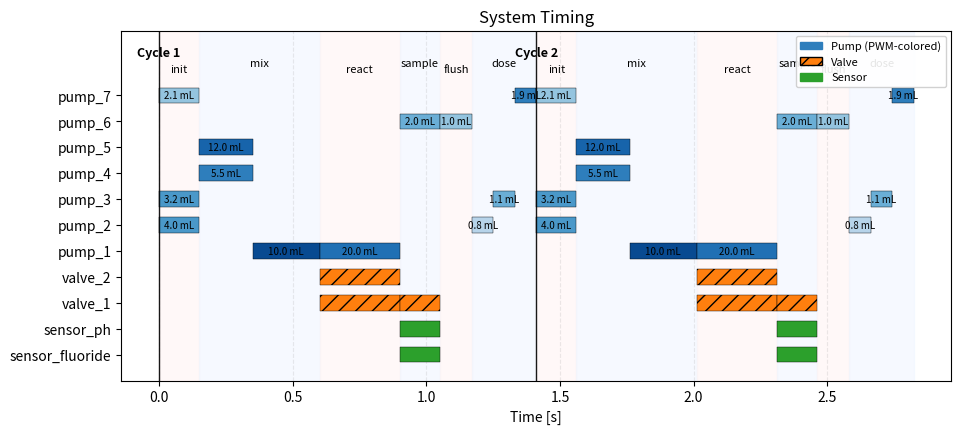

Write the Python code that produced this figure.
import time
import matplotlib.pyplot as plt


# ================================================================
# Timeline Logger
# ================================================================
class TimelineLogger:
    def __init__(self):
        self.t0 = time.monotonic()
        # (t_rel, channel, value, volume_ml)
        self.events = []

        # High-level events (functions)
        self._event_active = {}    # name -> start_time
        self.event_intervals = []  # (name, t_start, t_end)

        # Cycle markers
        self.cycle_marks = []      # (t_rel, label_str)

    # --------- logging pumps/valves/sensors ----------
    def log(self, channel: str, value: float, volume_ml: float = None):
        """
        Pumps:
            value      = PWM in [0,100]
            volume_ml  = volume pushed during this instant (optional)

        Valves/sensors:
            value      = 0/1
            volume_ml  ignored
        """
        t_rel = time.monotonic() - self.t0
        self.events.append((t_rel, channel, float(value), volume_ml))

    # --------- high-level function events ----------
    def start_event(self, name: str):
        t_rel = time.monotonic() - self.t0
        self._event_active[name] = t_rel

    def end_event(self, name: str):
        t_rel = time.monotonic() - self.t0
        t0 = self._event_active.pop(name, None)
        if t0 is not None:
            self.event_intervals.append((name, t0, t_rel))

    # --------- cycle division ----------
    def mark_cycle(self, cycle_idx: int | str):
        """
        Mark the start of a new cycle for plotting.
        Example: mark_cycle(1), mark_cycle(2), ...
        """
        t_rel = time.monotonic() - self.t0
        self.cycle_marks.append((t_rel, str(cycle_idx)))

    # --------- convert logs to intervals ----------
    def to_component_intervals(self):
        """
        Returns:
            dict[channel] = list[
                    (start, duration, value, volume_ml)
            ]
        """
        intervals = {}
        grouped = {}

        # Sort by time
        for t, ch, v, vol in sorted(self.events, key=lambda e: e[0]):
            grouped.setdefault(ch, []).append((t, v, vol))

        for ch, seq in grouped.items():
            intervals[ch] = []
            active_val = 0.0
            active_vol = None
            start_t = None

            for t, v, vol in seq:
                if active_val == 0.0 and v != 0.0:
                    # OFF -> ON
                    active_val = v
                    active_vol = vol
                    start_t = t

                elif active_val != 0.0 and v != active_val:
                    # value changed
                    intervals[ch].append((start_t, t - start_t, active_val, active_vol))
                    if v == 0.0:
                        active_val = 0.0
                        active_vol = None
                        start_t = None
                    else:
                        active_val = v
                        active_vol = vol
                        start_t = t

            # still active at end
            if active_val != 0.0 and start_t is not None:
                last_t = seq[-1][0]
                intervals[ch].append((start_t, last_t - start_t, active_val, active_vol))

        return intervals


# ================================================================
# Plot timeline
# ================================================================
def plot_timeline(logger: TimelineLogger, title="System Timing",
                  filename=None, show=True):
    comp_intervals = logger.to_component_intervals()
    channels = list(comp_intervals.keys())

    # --- nice ordering: sensors, valves, pumps ---
    preferred_order = [
        "sensor_fluoride", "sensor_ph",
        "valve_1", "valve_2",
        "pump_1", "pump_2", "pump_3",
        "pump_4", "pump_5", "pump_6", "pump_7",
    ]
    ordered_channels = [ch for ch in preferred_order if ch in channels]

    fig, ax = plt.subplots(figsize=(10, 5))
    fig.subplots_adjust(top=0.82, left=0.15, right=0.98, bottom=0.12)

    ymax = len(ordered_channels) - 0.5
    height = 0.6

    # ---------- shaded function/event bands ----------
    if logger.event_intervals:
        colors = ["#fff3f3", "#eef5ff"]
        short_name = {
            "init_reservoirs": "init",
            "create_mixture": "mix",
            "reactor_circulation": "react",
            "sensor_sample": "sample",
            "sensor_flush": "flush",
            "catalyst_dose": "dose",
        }
        for i, (name, t0, t1) in enumerate(logger.event_intervals):
            ax.axvspan(t0, t1,
                       color=colors[i % len(colors)], alpha=0.5, zorder=0)
            label_y = ymax + 0.3 + 0.25 * (i % 2)
            xmid = 0.5 * (t0 + t1)
            ax.text(xmid, label_y, short_name.get(name, name),
                    ha="center", va="bottom", fontsize=8)

    # ---------- cycle division lines ----------
    for t, label in logger.cycle_marks:
        ax.axvline(t, color="black", linestyle="-", linewidth=1.0,
                   alpha=0.9, zorder=3)
        ax.text(t, ymax + 0.9, f"Cycle {label}",
                ha="center", va="bottom", fontsize=9, fontweight="bold")

    # ---------- helper: style by component type ----------
    def style_for_channel(ch: str):
        if ch.startswith("pump_"):
            # color by PWM (blue colormap)
            def color_for_val(v):
                norm = max(0.0, min(v, 100.0)) / 100.0
                return plt.cm.Blues(norm if norm > 0 else 0.2)
            return {"color_func": color_for_val,
                    "hatch": None,
                    "edgecolor": "black"}
        elif ch.startswith("valve_"):
            # valves: orange + hatch
            def color_for_val(_v):
                return "tab:orange"
            return {"color_func": color_for_val,
                    "hatch": "//",
                    "edgecolor": "black"}
        elif ch.startswith("sensor_"):
            # sensors: green, no hatch
            def color_for_val(_v):
                return "tab:green"
            return {"color_func": color_for_val,
                    "hatch": None,
                    "edgecolor": "black"}
        else:
            # fallback
            def color_for_val(_v):
                return "tab:gray"
            return {"color_func": color_for_val,
                    "hatch": None,
                    "edgecolor": "black"}

    # ---------- component bars ----------
    yticks = []
    ylabels = []

    for i, ch in enumerate(ordered_channels):
        yticks.append(i)
        ylabels.append(ch)

        style = style_for_channel(ch)
        for start, dur, val, vol in comp_intervals.get(ch, []):
            color = style["color_func"](val)

            ax.broken_barh(
                [(start, dur)],
                (i - height/2, height),
                facecolors=color,
                edgecolors=style["edgecolor"],
                linewidth=0.3,
                hatch=style["hatch"],
                zorder=2,
            )

            # volume text only for pumps, and only if interval is not tiny
            if ch.startswith("pump_") and vol is not None and dur > 0.03:
                xmid = start + dur / 2
                ax.text(
                    xmid, i,
                    f"{vol:.1f} mL",
                    ha="center", va="center",
                    fontsize=7, color="black",
                )

    ax.set_yticks(yticks)
    ax.set_yticklabels(ylabels)
    ax.set_xlabel("Time [s]")
    ax.set_title(title)
    ax.grid(True, axis="x", linestyle="--", alpha=0.25)
    ax.set_ylim(-1, len(ordered_channels) + 1.5)

    # ---------- simple legend ----------
    import matplotlib.patches as mpatches
    pump_patch = mpatches.Patch(color=plt.cm.Blues(0.7), label="Pump (PWM-colored)")
    valve_patch = mpatches.Patch(facecolor="tab:orange", hatch="//",
                                 edgecolor="black", label="Valve")
    sensor_patch = mpatches.Patch(color="tab:green", label="Sensor")
    ax.legend(handles=[pump_patch, valve_patch, sensor_patch],
              loc="upper right", fontsize=8, framealpha=0.9)

    if filename:
        plt.savefig(filename, dpi=300, bbox_inches="tight")
    if show:
        plt.show()
    plt.close()




# ================================================================
# Fake cycle test
# ================================================================
def simulate_fake_cycle(logger: TimelineLogger):
    def wait(t): time.sleep(t)

    # ----- Init reservoirs -----
    logger.start_event("init_reservoirs")
    logger.log("pump_2", 60, volume_ml=4.0)
    logger.log("pump_3", 60, volume_ml=3.2)
    logger.log("pump_7", 40, volume_ml=2.1)
    wait(0.15)
    logger.log("pump_2", 0)
    logger.log("pump_3", 0)
    logger.log("pump_7", 0)
    logger.end_event("init_reservoirs")

    # ----- Create mixture -----
    logger.start_event("create_mixture")
    logger.log("pump_4", 70, volume_ml=5.5)
    logger.log("pump_5", 80, volume_ml=12.0)
    wait(0.2)
    logger.log("pump_4", 0)
    logger.log("pump_5", 0)

    logger.log("pump_1", 90, volume_ml=10.0)
    wait(0.25)
    logger.log("pump_1", 0)
    logger.end_event("create_mixture")

    # ----- Reactor circulation -----
    logger.start_event("reactor_circulation")
    logger.log("pump_1", 75, volume_ml=20.0)
    logger.log("valve_1", 1)
    logger.log("valve_2", 1)
    wait(0.3)
    logger.log("pump_1", 0)
    logger.log("valve_1", 0)
    logger.log("valve_2", 0)
    logger.end_event("reactor_circulation")

    # ----- Sensor sample -----
    logger.start_event("sensor_sample")
    logger.log("pump_6", 50, volume_ml=2.0)
    logger.log("valve_1", 1)
    logger.log("sensor_fluoride", 1)
    logger.log("sensor_ph", 1)
    wait(0.15)
    logger.log("sensor_fluoride", 0)
    logger.log("sensor_ph", 0)
    logger.log("pump_6", 0)
    logger.log("valve_1", 0)
    logger.end_event("sensor_sample")

    # ----- Sensor flush -----
    logger.start_event("sensor_flush")
    logger.log("pump_6", 40, volume_ml=1.0)
    wait(0.12)
    logger.log("pump_6", 0)
    logger.end_event("sensor_flush")

    # ----- Catalyst dosing -----
    logger.start_event("catalyst_dose")
    logger.log("pump_2", 30, volume_ml=0.8)
    wait(0.08)
    logger.log("pump_2", 0)

    logger.log("pump_3", 50, volume_ml=1.1)
    wait(0.08)
    logger.log("pump_3", 0)

    logger.log("pump_7", 70, volume_ml=1.9)
    wait(0.08)
    logger.log("pump_7", 0)
    logger.end_event("catalyst_dose")


if __name__ == "__main__":
    logger = TimelineLogger()

    # mark cycle boundaries
    logger.mark_cycle(1)
    simulate_fake_cycle(logger)

    logger.mark_cycle(2)
    simulate_fake_cycle(logger)

    plot_timeline(logger, filename="demo_timeline.png", show=False)
    print("Saved demo_timeline.png")
